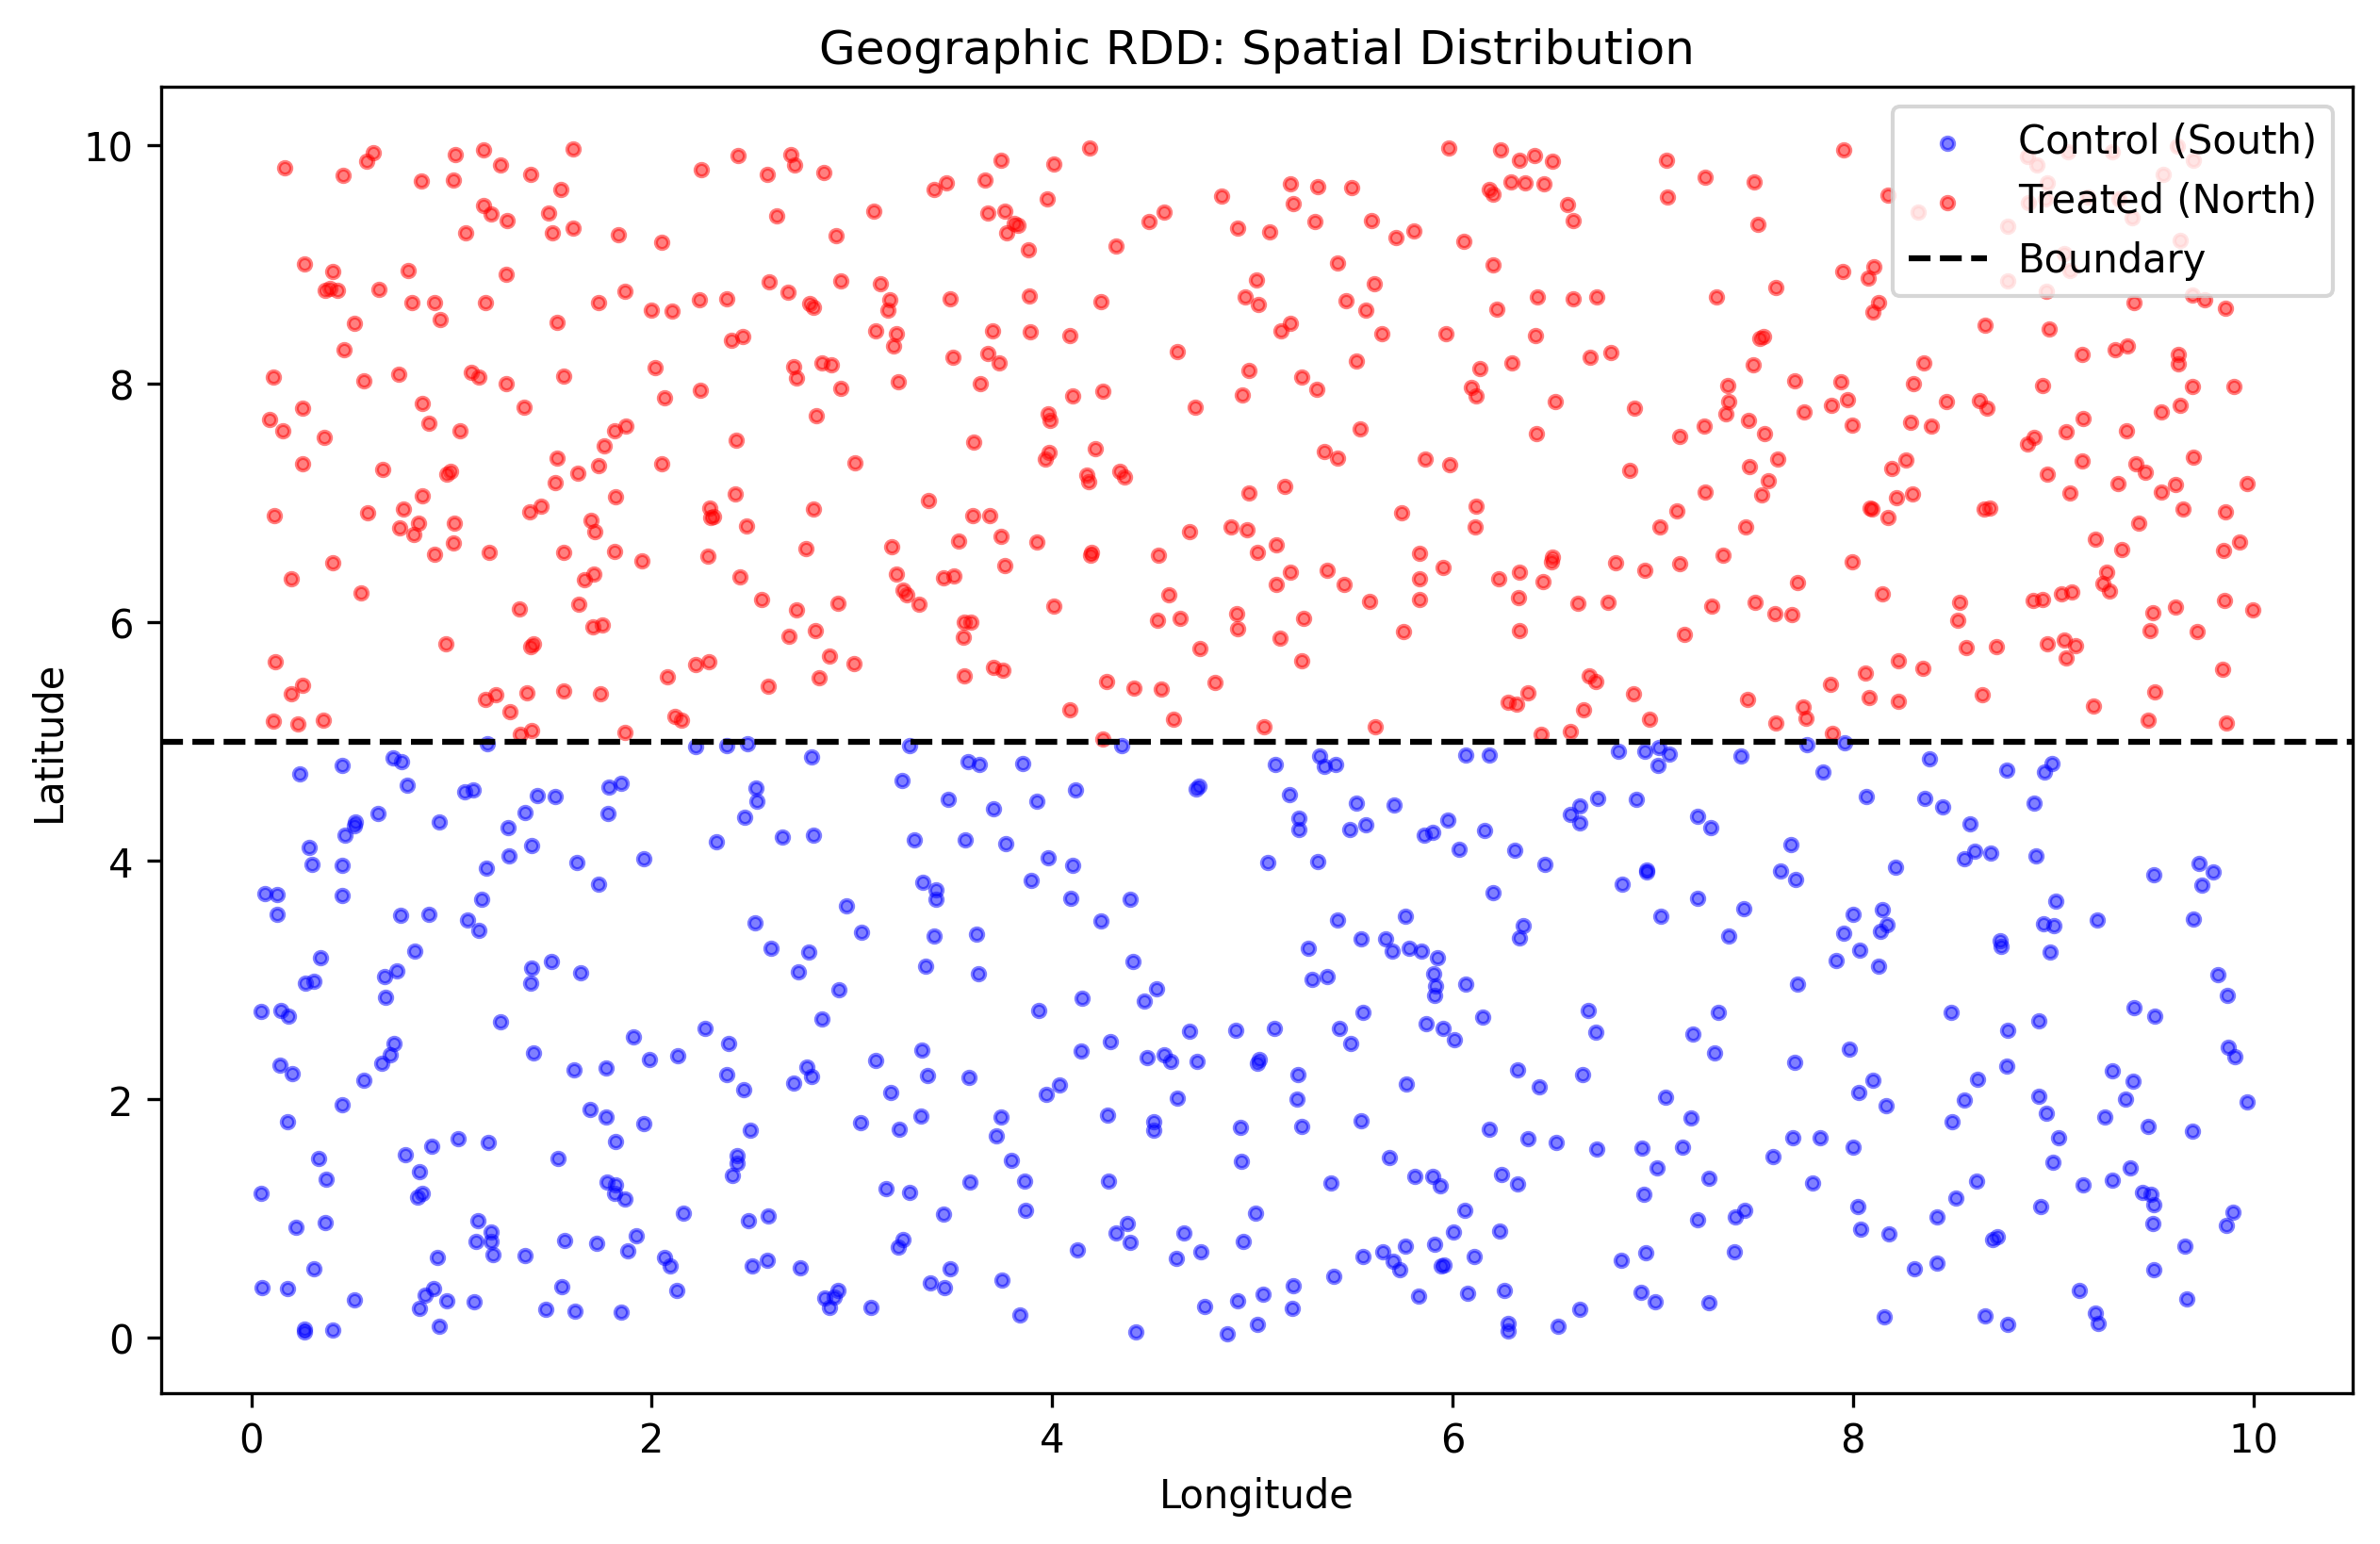

This figure's Python source:
"""
제5장: 경계선을 배정 변수로 쓰는 RDD

수정 이력
---------
2026-08-17
저장 경로: 그림을 `diagrams/5-3.png`에 저장하고 있었다. `diagrams/`는 강의노트
개념도 폴더이므로, 이 스크립트를 돌릴 때마다 개념도 5-3.png가 실습 그림으로
덮어써졌다. 저장 위치를 스크립트와 같은 폴더의 `5-7-geographic-rdd.png`로 바꿨다.
"""

# == RESULTS LOG (auto): 콘솔 출력과 그림을 results/ 에 저장 ==
import sys as _sys
from pathlib import Path as _Path

_results_dir = _Path(__file__).resolve().parent.parent / "results"
_results_dir.mkdir(exist_ok=True)

class _Tee:
    def __init__(self, *streams):
        self._streams = streams
    def write(self, data):
        for _s in self._streams:
            _s.write(data)
            _s.flush()
    def flush(self):
        for _s in self._streams:
            _s.flush()

_sys.stdout = _Tee(_sys.stdout, open(_results_dir / (_Path(__file__).stem + ".log"), "w", encoding="utf-8"))

# 그림 저장을 results/ 로 돌린다 (강의자료용 diagrams/ 경로는 그대로 둔다)
try:
    from matplotlib.figure import Figure as _Fig
    if not getattr(_Fig, "_results_patched", False):
        _orig_savefig = _Fig.savefig
        def _savefig_to_results(self, fname, *a, **k):
            try:
                _p = _Path(fname)
                if "diagrams" not in [s.lower() for s in _p.parts]:
                    fname = _results_dir / _p.name
                    print(f"[그림 저장 → {fname}]")
            except TypeError:
                pass
            return _orig_savefig(self, fname, *a, **k)
        _Fig.savefig = _savefig_to_results
        _Fig._results_patched = True
except ImportError:
    pass
# == /RESULTS LOG ==


import numpy as np
import pandas as pd
import statsmodels.formula.api as smf
import matplotlib.pyplot as plt
from scipy.spatial import distance
import os

# 그래프 레이블이 전부 영문이므로 기본 폰트를 쓴다
plt.rcParams['font.family'] = 'DejaVu Sans'
plt.rcParams['axes.unicode_minus'] = False

# 1. 데이터 생성 (Synthetic Data Generation)
np.random.seed(42)
n = 1000

# 가상의 도시 좌표 (0~10 사이)
# 경계선: Latitude = 5.0 (North: Treat=1, South: Treat=0)
data = pd.DataFrame({
    'longitude': np.random.uniform(0, 10, n),
    'latitude': np.random.uniform(0, 10, n)
})

# 배정 변수: 경계선까지의 거리 (Latitude - 5.0)
# 북쪽(+)이 처치군, 남쪽(-)이 대조군
cutoff = 5.0
data['dist_lat'] = data['latitude'] - cutoff
data['treat'] = (data['dist_lat'] >= 0).astype(int)

# 잠재 결과 생성
# - 처치 효과: +5.0
# - 공간적 교란 요인: 위도와 경도가 높을수록 가격(Outcome)이 비쌈 (Spatial Confounding)
# - 노이즈: 정규분포
true_effect = 5.0
spatial_trend = 2.0 * data['latitude'] + 1.5 * data['longitude']
noise = np.random.normal(0, 2, n)

data['outcome'] = 30.0 + true_effect * data['treat'] + spatial_trend + noise

# 2. Geographic RDD 분석 (1D: Distance to Border)
# 경계선 근처 데이터 필터링 (Bandwidth = 2.0)
bandwidth = 2.0
df_near = data[abs(data['dist_lat']) <= bandwidth].copy()

# 국소 선형 회귀 (Local Linear Regression)
# 모형: Y ~ T + dist + T*dist + longitude (경도 통제)
# Geographic RDD에서는 경계선을 따라 이동할 때의 변동(경도)을 통제하는 것이 중요함
model_grdd = smf.ols('outcome ~ treat + dist_lat + treat:dist_lat + longitude', data=df_near).fit()

print(model_grdd.summary())

# 결과 출력
print(f"\n[Geographic RDD 결과]")
print(f"True Effect: {true_effect}")
print(f"Estimated Effect: {model_grdd.params['treat']:.4f}")
print(f"Standard Error: {model_grdd.bse['treat']:.4f}")
print(f"95% CI: [{model_grdd.conf_int().loc['treat', 0]:.4f}, {model_grdd.conf_int().loc['treat', 1]:.4f}]")

# 3. 시각화 (Spatial Plot)
plt.figure(figsize=(10, 6))
plt.scatter(data[data['treat']==0]['longitude'], data[data['treat']==0]['latitude'], 
            alpha=0.5, label='Control (South)', s=10, c='blue')
plt.scatter(data[data['treat']==1]['longitude'], data[data['treat']==1]['latitude'], 
            alpha=0.5, label='Treated (North)', s=10, c='red')
plt.axhline(y=cutoff, color='black', linestyle='--', label='Boundary')
plt.title('Geographic RDD: Spatial Distribution')
plt.xlabel('Longitude')
plt.ylabel('Latitude')
plt.legend()
# 이미지 저장 (스크립트와 같은 폴더)
script_dir = os.path.dirname(os.path.abspath(__file__))
save_path = os.path.join(script_dir, '5-7-geographic-rdd.png')

plt.savefig(save_path, dpi=300, bbox_inches='tight')
print(f"그래프 저장 완료: {save_path}")
# plt.show() # 주석 처리
